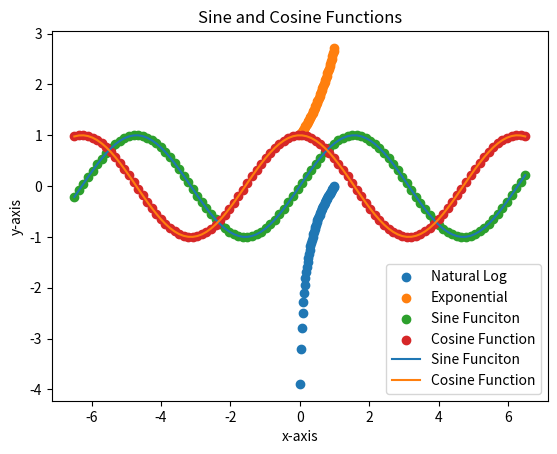

Write the Python code that produced this figure.
"""
Homework 1 Question 2
"""
# Import numpy for proper math functionality and matplotlib for plotting points
import numpy as np
import matplotlib.pyplot as plt

# Create plot from 0 to 1 with 50 evenly space points
x = np.linspace(0,1, 50)

# Natural log values
y = np.array([np.log(x)])

# Exponential Values
z = np.array([np.exp(x)])

# Plot both the log and exponential functions
plt.scatter(x,y, label='Natural Log')
plt.scatter(x,z, label='Exponential')

#label x-axis
plt.xlabel("x-axis")

#label y-axis
plt.ylabel("y-axis")

#Title of graph
plt.title("Natural Log and Exponential Functions")

# Creates legend in lower right of plot
plt.legend(loc = 'lower right')

# Create the plot
plt.show()


"""
Part 2 of Question 2, Graphing Sine and Cosine Functions (parts 8-12 of the assignment)
"""
# Create plot from -6.5 to 6.5 with 100 evenly spaced points
x = np.linspace(-6.5, 6.5, 100)

# Sine function values
y = np.sin(x)

# Cosine Function Values
z = np.cos(x)

# Plot both the Sine and Cosine functions as scatter plots
plt.scatter(x,y, label='Sine Funciton')
plt.scatter(x,z, label='Cosine Function')

# Formatting and labeling the graph
plt.xlabel("x-axis")
plt.ylabel("y-axis")
plt.title("Sine and Cosine Functions")
plt.legend(loc = 'lower right')

# Create the plot
plt.show()

# Plot both the Sine and Cosine functions as line graphs
plt.plot(x,y, label='Sine Funciton')
plt.plot(x,z, label='Cosine Function')

# Formatting and labeling the graph
plt.xlabel("x-axis")
plt.ylabel("y-axis")
plt.title("Sine and Cosine Functions")
plt.legend(loc = 'lower right')

# Create the plot
plt.show()